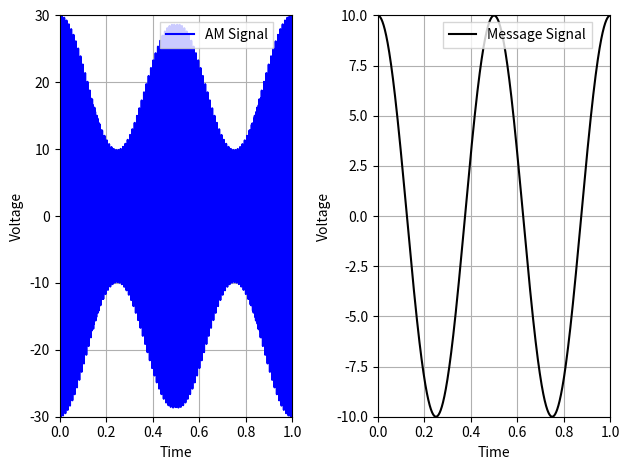

The script that saved this image:
from scipy.io import loadmat
import matplotlib.pyplot as plt
import numpy as np
t = np.linspace(0,1,1000)
fm = 2; fc = 300; Vm = 10; Vc = 20
mt = Vm*np.cos(2*np.pi*fm*t)
# ct = Vc*np.cos(2*np.pi*fc*t)
DSBSC = (Vc+mt)*np.cos(2*np.pi*fc*t)
# Plot the data
plt.subplot(1,2,1)
plt.plot(t, DSBSC, 'b' ,label='AM Signal')
plt.grid()
# Add a legend
plt.legend()
plt.ylabel('Voltage')
plt.xlabel('Time')
axes1 = plt.gca()
axes1.set_xlim([0,1])
axes1.set_ylim([-30,30])
plt.legend(loc='upper right',bbox_to_anchor=(0.95, 1), ncol=1, fancybox=False, shadow=False)
#plt.legend(loc = 'best')

plt.subplot(1,2,2)
plt.plot(t, mt, 'k', label='Message Signal')

plt.grid()
# Add a legend
plt.legend()
plt.ylabel('Voltage')
plt.xlabel('Time')
axes = plt.gca()
axes.set_xlim([0,1])
axes.set_ylim([-10,10])
plt.legend(loc='upper right',bbox_to_anchor=(0.95, 1), ncol=1, fancybox=False, shadow=False)
#plt.legend(loc = 'best')
plt.tight_layout()
plt.show()